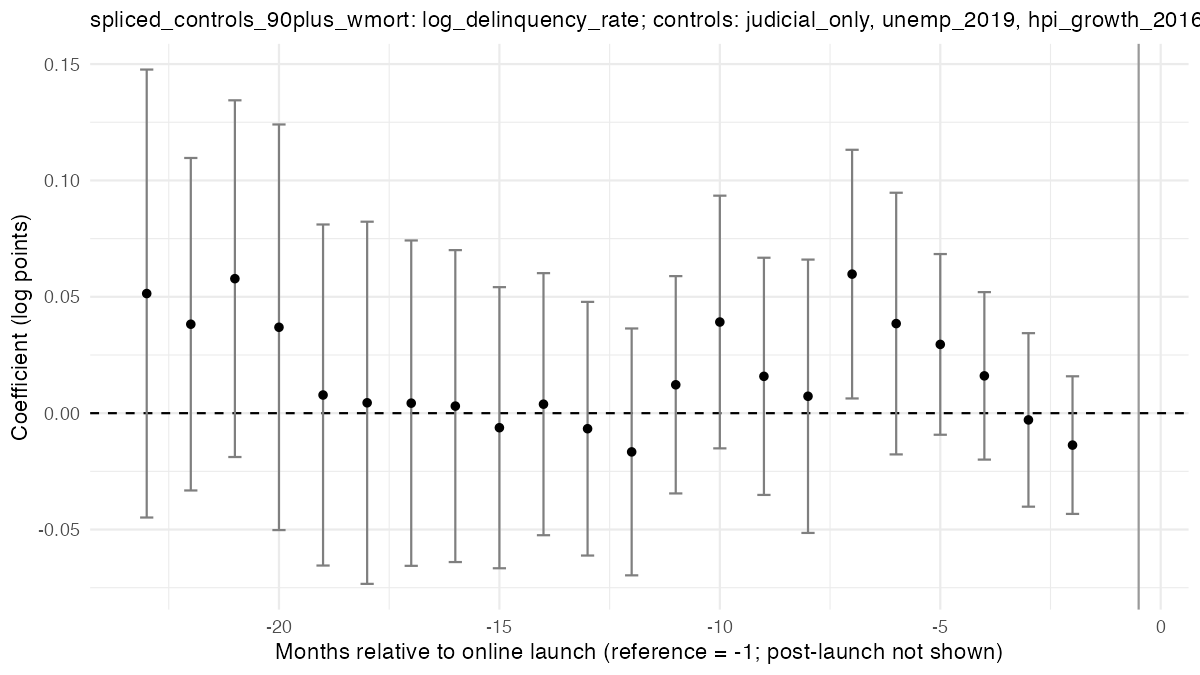

The data file committed next to this chart (first rows):
run, e, coef, se, ci_lo, ci_hi, binned
spliced_controls_90plus_wmort, -24, 0.0203, 0.0505, -0.07868, 0.1193, TRUE
spliced_controls_90plus_wmort, -23, 0.0514, 0.0491, -0.04484, 0.1476, FALSE
spliced_controls_90plus_wmort, -22, 0.03822, 0.03644, -0.03321, 0.1096, FALSE
spliced_controls_90plus_wmort, -21, 0.05779, 0.0391, -0.01884, 0.1344, FALSE
spliced_controls_90plus_wmort, -20, 0.03691, 0.04446, -0.05023, 0.1241, FALSE
spliced_controls_90plus_wmort, -19, 0.007802, 0.03738, -0.06547, 0.08107, FALSE
spliced_controls_90plus_wmort, -18, 0.004461, 0.0397, -0.07335, 0.08227, FALSE
spliced_controls_90plus_wmort, -17, 0.004305, 0.03567, -0.0656, 0.07421, FALSE
spliced_controls_90plus_wmort, -16, 0.003043, 0.03419, -0.06398, 0.07006, FALSE
spliced_controls_90plus_wmort, -15, -0.006247, 0.03081, -0.06664, 0.05415, FALSE
spliced_controls_90plus_wmort, -14, 0.003861, 0.02873, -0.05244, 0.06016, FALSE
spliced_controls_90plus_wmort, -13, -0.006679, 0.02781, -0.06118, 0.04782, FALSE
spliced_controls_90plus_wmort, -12, -0.01664, 0.02706, -0.06968, 0.03639, FALSE
spliced_controls_90plus_wmort, -11, 0.0122, 0.02382, -0.03449, 0.05889, FALSE
spliced_controls_90plus_wmort, -10, 0.03916, 0.0277, -0.01512, 0.09345, FALSE
spliced_controls_90plus_wmort, -9, 0.01583, 0.026, -0.03513, 0.06679, FALSE
spliced_controls_90plus_wmort, -8, 0.007266, 0.02996, -0.05146, 0.06599, FALSE
spliced_controls_90plus_wmort, -7, 0.05975, 0.02726, 0.006323, 0.1132, FALSE
spliced_controls_90plus_wmort, -6, 0.03849, 0.02868, -0.01772, 0.09471, FALSE
spliced_controls_90plus_wmort, -5, 0.02955, 0.01981, -0.009273, 0.06837, FALSE
spliced_controls_90plus_wmort, -4, 0.01603, 0.01836, -0.01995, 0.05201, FALSE
spliced_controls_90plus_wmort, -3, -0.002901, 0.01902, -0.04018, 0.03438, FALSE
spliced_controls_90plus_wmort, -2, -0.01372, 0.01509, -0.04329, 0.01585, FALSE
